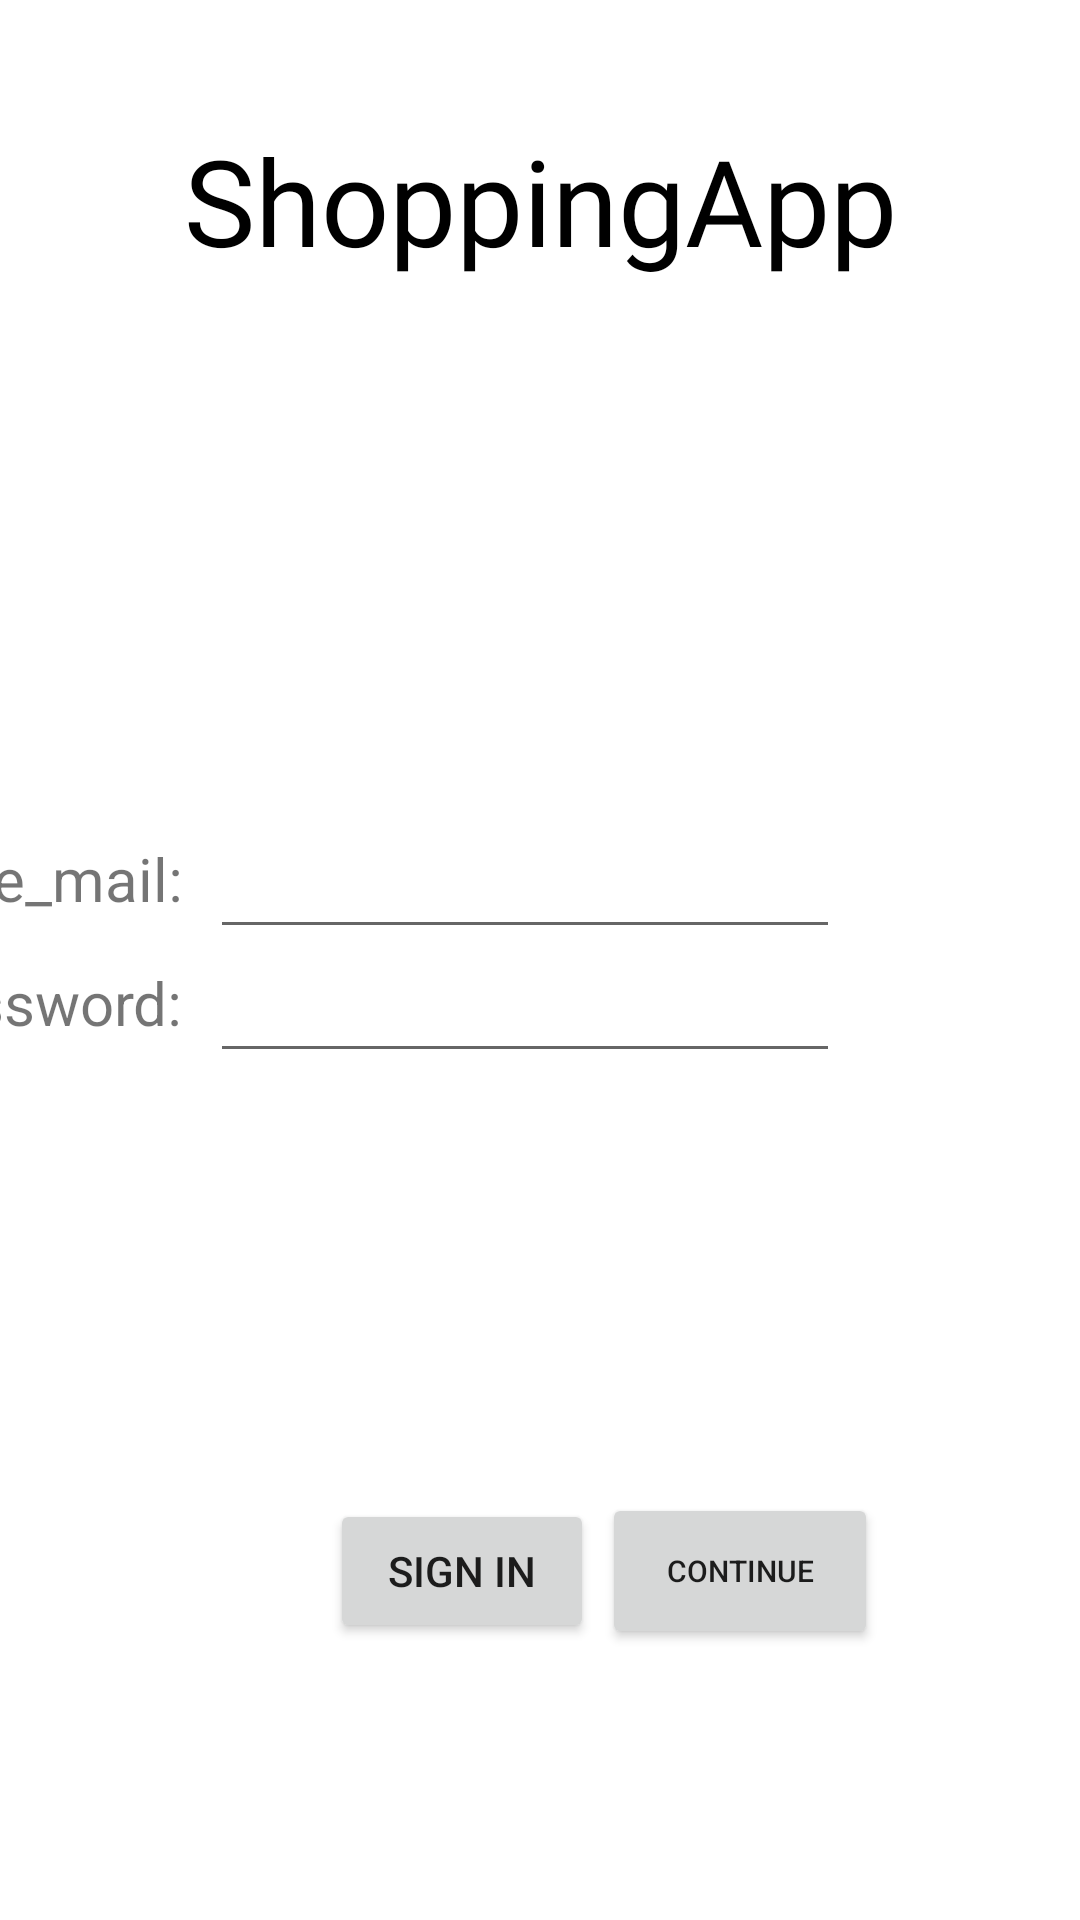

Layout XML and referenced resources for this Android screen:
<!-- AndroidManifest.xml: application theme Theme.ShoppingApp -->
<!-- res/layout/activity_login.xml -->
<?xml version="1.0" encoding="utf-8"?>
<androidx.constraintlayout.widget.ConstraintLayout xmlns:android="http://schemas.android.com/apk/res/android"
    xmlns:app="http://schemas.android.com/apk/res-auto"
    xmlns:tools="http://schemas.android.com/tools"
    android:layout_width="match_parent"
    android:layout_height="match_parent"
    tools:context=".LoginActivity">

    <Button
        android:id="@+id/loginBT"
        style="@style/Widget.AppCompat.Button"
        android:layout_width="wrap_content"
        android:layout_height="wrap_content"
        android:layout_marginStart="110dp"
        android:layout_marginTop="20dp"
        android:text="Sign In"
        app:layout_constraintStart_toStartOf="parent"
        app:layout_constraintTop_toBottomOf="@+id/signUpTV" />

    <ImageView
        android:id="@+id/imageView3"
        android:layout_width="wrap_content"
        android:layout_height="wrap_content"
        app:layout_constraintEnd_toEndOf="parent"
        app:layout_constraintHorizontal_bias="1.0"
        app:layout_constraintStart_toStartOf="parent"
        app:layout_constraintTop_toTopOf="parent"
        app:srcCompat="@drawable/pear" />

    <EditText
        android:id="@+id/emailTV"
        android:layout_width="wrap_content"
        android:layout_height="wrap_content"
        android:layout_marginTop="275dp"
        android:layout_marginEnd="80dp"
        android:ems="10"
        android:inputType="textEmailAddress"
        app:layout_constraintEnd_toEndOf="parent"
        app:layout_constraintTop_toTopOf="parent" />

    <EditText
        android:id="@+id/passwdTV"
        android:layout_width="wrap_content"
        android:layout_height="wrap_content"
        android:layout_marginEnd="80dp"
        android:ems="10"
        android:inputType="textPassword"
        app:layout_constraintEnd_toEndOf="parent"
        app:layout_constraintTop_toBottomOf="@+id/emailTV" />

    <TextView
        android:id="@+id/textView21"
        android:layout_width="wrap_content"
        android:layout_height="wrap_content"
        android:layout_marginEnd="10dp"
        android:layout_marginBottom="10dp"
        android:text="e_mail:"
        android:textSize="20dp"
        app:layout_constraintBottom_toBottomOf="@+id/emailTV"
        app:layout_constraintEnd_toStartOf="@+id/emailTV">
        e
    </TextView>
        
        android:textColor="@color/black"
        android:fontFamily="@font/fuzzybubbles"/>

    <TextView
        android:id="@+id/textView"
        android:layout_width="wrap_content"
        android:layout_height="wrap_content"
        android:layout_marginEnd="10dp"
        android:layout_marginBottom="10dp"
        android:text="password:"
        android:textSize="20dp"
        app:layout_constraintBottom_toBottomOf="@+id/passwdTV"
        app:layout_constraintEnd_toStartOf="@+id/passwdTV" />

    <TextView
        android:id="@+id/textView18"
        android:layout_width="wrap_content"
        android:layout_height="wrap_content"
        android:layout_marginTop="40dp"
        android:text="ShoppingApp"
        android:textSize="40dp"
        app:layout_constraintEnd_toEndOf="parent"
        app:layout_constraintStart_toStartOf="parent"
        app:layout_constraintTop_toTopOf="parent"
        android:fontFamily="@font/fuzzybubbles"
        android:textColor="@color/black"/>

    <Button
        android:id="@+id/skipBT"
        android:layout_width="92dp"
        android:layout_height="52dp"
        android:layout_marginStart="5dp"
        android:layout_marginEnd="70dp"
        android:text="Continue"
        android:textSize="10dp"
        app:layout_constraintBottom_toBottomOf="@+id/loginBT"
        app:layout_constraintEnd_toEndOf="@+id/imageView3"
        app:layout_constraintStart_toEndOf="@+id/loginBT"
        app:layout_constraintTop_toTopOf="@+id/loginBT" />

    <TextView
        android:id="@+id/signUpTV"
        android:layout_width="0dp"
        android:layout_height="wrap_content"
        android:layout_marginStart="175dp"
        android:layout_marginTop="5dp"
        android:layout_marginEnd="175dp"
        android:text="Sign Up"
        app:layout_constraintEnd_toEndOf="@+id/imageView3"
        app:layout_constraintStart_toStartOf="@+id/imageView3"
        app:layout_constraintTop_toBottomOf="@+id/passwdTV" />

</androidx.constraintlayout.widget.ConstraintLayout>
<!-- resources referenced by this layout -->
<resources>
  <style name="Theme.ShoppingApp" parent="Theme.MaterialComponents.DayNight.DarkActionBar">
          
          <item name="colorPrimary">@color/purple_500</item>
          <item name="colorPrimaryVariant">@color/purple_700</item>
          <item name="colorOnPrimary">@color/white</item>
          
          <item name="colorSecondary">@color/teal_200</item>
          <item name="colorSecondaryVariant">@color/teal_700</item>
          <item name="colorOnSecondary">@color/black</item>
          
          <item name="android:statusBarColor" tools:targetApi="l">?attr/colorPrimaryVariant</item>
          
      </style>
  <!-- not gathered from this repository: default colours our renderer supplied (Android Studio template values) -->
  <color name="purple_500">#FF6200EE</color>
  <color name="purple_700">#FF3700B3</color>
  <color name="teal_200">#FF03DAC5</color>
  <color name="teal_700">#FF018786</color>
  <color name="black">#FF000000</color>
  <color name="white">#FFFFFFFF</color>
</resources>
